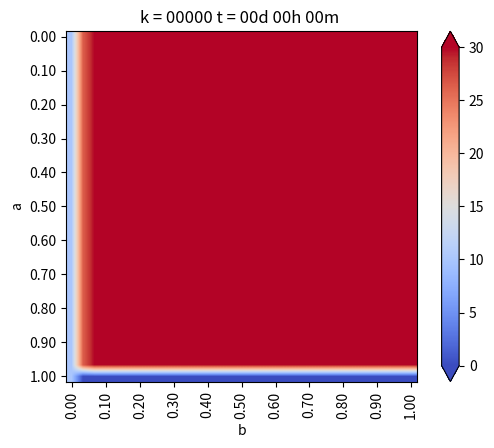

Write Python code to recreate this figure. (Note: this script raises an exception after producing the figure.)
# -*- coding: utf-8 -*-
from matplotlib.pylab import *
from matplotlib.pylab import cm
import numpy as np

a = 1 #alto
b = 1 #ancho
Nx = 30 #numero de intervalos en x
Ny = 30 # numero de intervalos en y

dx = b/Nx
dy = a/Ny
# dx y dy tienen qye ser iguales!

if dx != dy:
    print("ERRORR  dx no es igual a dy")
    exit(-1)

# Funcion de conveneniencia para calcular las coordenadas del punto (i,j)
coords = lambda i,j:(dx*i,dy*j)
x,y = coords(4,2)


def imshowbien(u):
	imshow(u.T[Nx::-1,:],cmap=cm.coolwarm, interpolation="bilinear")
	cbar=colorbar(extend='both', cmap=cm.coolwarm)
	ticks = arange(0,35,5)
	ticks_Text=["{}".format(deg) for deg in ticks]
	cbar.set_ticks(ticks)
	cbar.set_ticklabels(ticks_Text)
	clim(0,30)

	xlabel('b')
	ylabel('a')
	xTicks_N = arange(0,Nx+1,3)
	yTicks_N = arange(0,Ny+1,3)
	xTicks = [coords(i,0)[0] for i in xTicks_N]
	yTicks = [coords(0,i)[1] for i in yTicks_N]
	xTicks_Text=["{0:.2f}".format(tick) for tick in xTicks]
	yTicks_Text=["{0:.2f}".format(tick) for tick in yTicks]

	xticks(xTicks_N, xTicks_Text, rotation='vertical')
	yticks(yTicks_N, yTicks_Text)
	margins(0.2)
	subplots_adjust(bottom=0.15) 


u_k = zeros((Nx+1, Ny+1), dtype=double)
u_km1 = zeros((Nx+1, Ny+1), dtype=double)

# Condicion de borde inicial
u_k[:,:] = 30 #en todas las celdas

#Parametros
dt = 0.01    # s
K = 79.5     # m^2/s
c = 450      # J/Kg*C
rho = 7800   # Kg/m^3

alpha = (K*dt)/(c*rho*(dx**2))

# Loop en el tiempo
minuto = 60
hora = 60*minuto
dia = 24*hora

dt = 1*minuto
dnext_t = 0.5*hora

next_t = 0
framenum = 0

T = 1*dia
Days = 1*T # Cuantos dias quiero simunlar

#vectores para acumular la temperatura en puntos interesantes
u_P1=zeros(int32(Days/dt))
u_P2=zeros(int32(Days/dt))
u_P3=zeros(int32(Days/dt))
superficie = zeros(int32(Days/dt))

def truncate(n, decimals=0):
    multiplier = 10**decimals
    return int(n*multiplier)/multiplier

# Loops en el tiempo
for k in range(int32(Days/dt)):
    t =dt*(k+1)
    dias = truncate(t/dia,0)
    horas = truncate((t-dias*dia)/hora,0)
    minutos = truncate((t-dias*dia - horas*hora)/minuto,0)-1
    titulo = "k = {0:05.0f}".format(k) + " t = {0:02.0f}d {1:02.0f}h {2:02.0f}m ".format(dias,horas,minutos)
    
    # CB esenciales, se repiten en cada iteracion
    
    u_k[0, :] = 10                      #izq
    u_k[:, 0] = u_k[:, -1]              #inf, gradiente 0
    u_k[:, -1] = u_k[:, -2]             #sup, gradiente 0
    u_k[-1, :] = u_k[-2, :]             #der, gradiente 0                   
    # (f(x+h) - f(x))/dx = algo
    
    for i in range (1,Nx):
        for j in range(1,Ny):
            
            #Algoritmo de diferencias finitas para 2-D
            #Laplaciano
            nabla_u_k = (u_k[i-1,j] + u_k[i+1,j] + u_k[i,j-1] + u_k[i,j+1] -4*u_k[i,j]) /dx**2
            
            #Forward Euler
            u_km1[i,j] = u_k[i,j] + alpha*nabla_u_k
    # Avanzar la solucion a k+1
    u_k = u_km1
    
    # CB denuevo, porsia
    u_k[0, :] = 10                      #izq
    u_k[:, 0] = u_k[:, -1]              #inf, gradiente 0
    u_k[:, -1] = u_k[:, -2]             #sup, gradiente 0
    u_k[-1, :] = u_k[-2, :]             #der, gradiente 0 
    # (f(x+h) - f(x))/dx = algo
    
    u_P1[k]=u_k[int(Nx/2), int(Ny/4)]
    u_P2[k]=u_k[int(Nx/2), int(Ny/2)]
    u_P3[k]=u_k[int(Nx/2), int(3*Ny/4)]
    superficie[k] = u_k[int(Nx/2), -1]
    
    
    #Grafico en d_next
    if t>next_t:
        figure(1)
        imshowbien (u_k)
        title(titulo)
        savefig("Ejemplo/frame_{0:04.0f}.png".format(framenum))
        framenum +=1
        next_t += dnext_t
        close(1)

figure(2)
plot(range(int32(Days/dt)), u_P1, label="P1")
plot(range(int32(Days/dt)), u_P2, label="P2")
plot(range(int32(Days/dt)), u_P3, label="P3")
plot(range(int32(Days/dt)), superficie, label="sup")
title("Evolucion de temperatura en puntos")
legend()


show()
